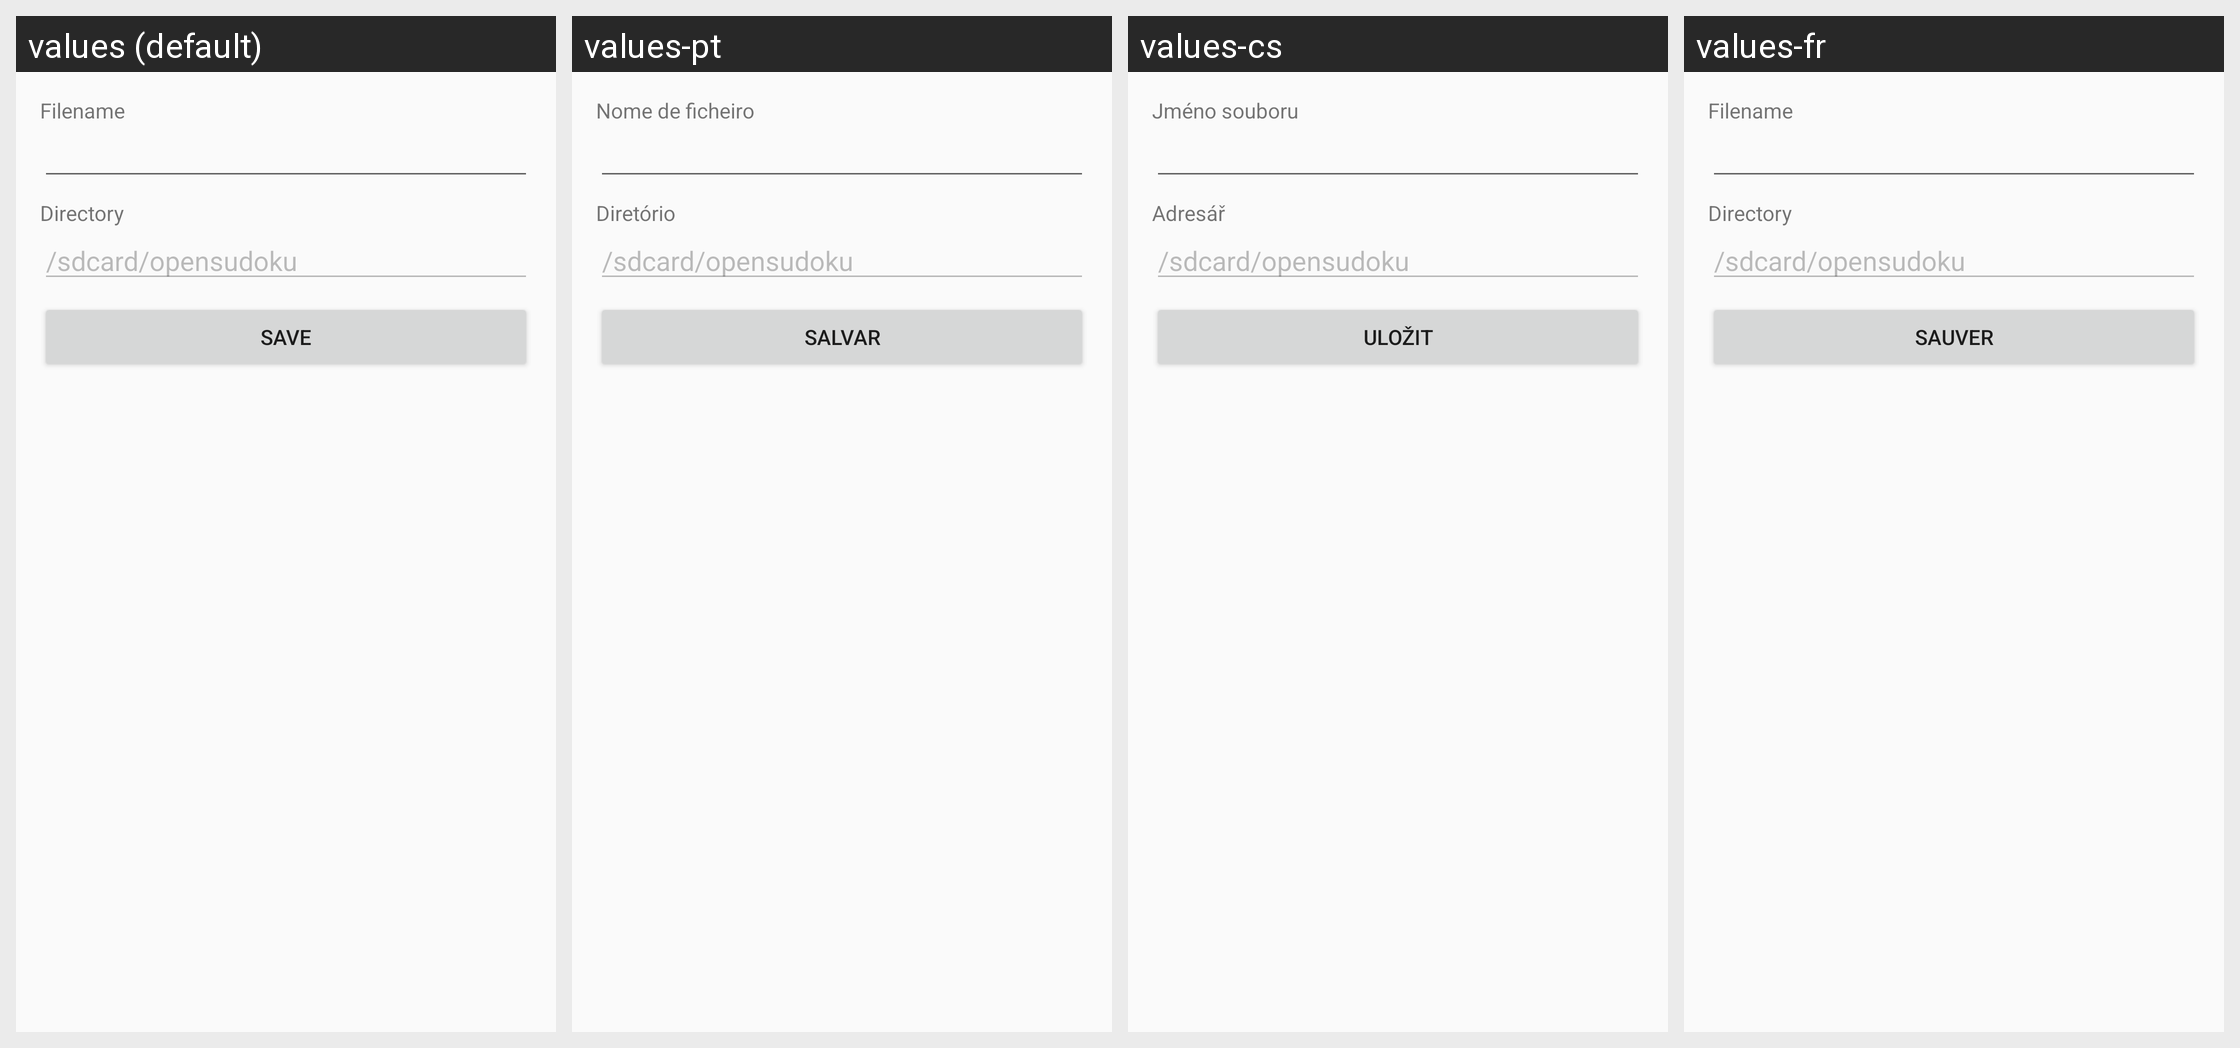

This grid shows one Android layout under several languages. Give, for every string resource on the screen, its name, the default text and each shown locale's text.
Android screen res/layout/sudoku_export.xml rendered under 4 locales, left to right: values (default), values-pt, values-cs, values-fr. Device: Nexus 5 (rendered at 1080×1920; each locale shown at half size, 540×960, under a caption strip naming it); theme Theme.
Other locales in the repository, not shown: values-de, values-es, values-it, values-pt-rBR, values-sv, values-tr, values-zh-rCN.
Strings drawn on this screen, with the default value and each locale's value (text and hints the layout hard-codes, and strings that could not be matched under every locale, appear in the picture but are not listed):

filename
  values: Filename
  values-pt: Nome de ficheiro
  values-cs: Jméno souboru
  values-fr: Filename

directory
  values: Directory
  values-pt: Diretório
  values-cs: Adresář
  values-fr: Directory

save
  values: Save
  values-pt: Salvar
  values-cs: Uložit
  values-fr: Sauver
